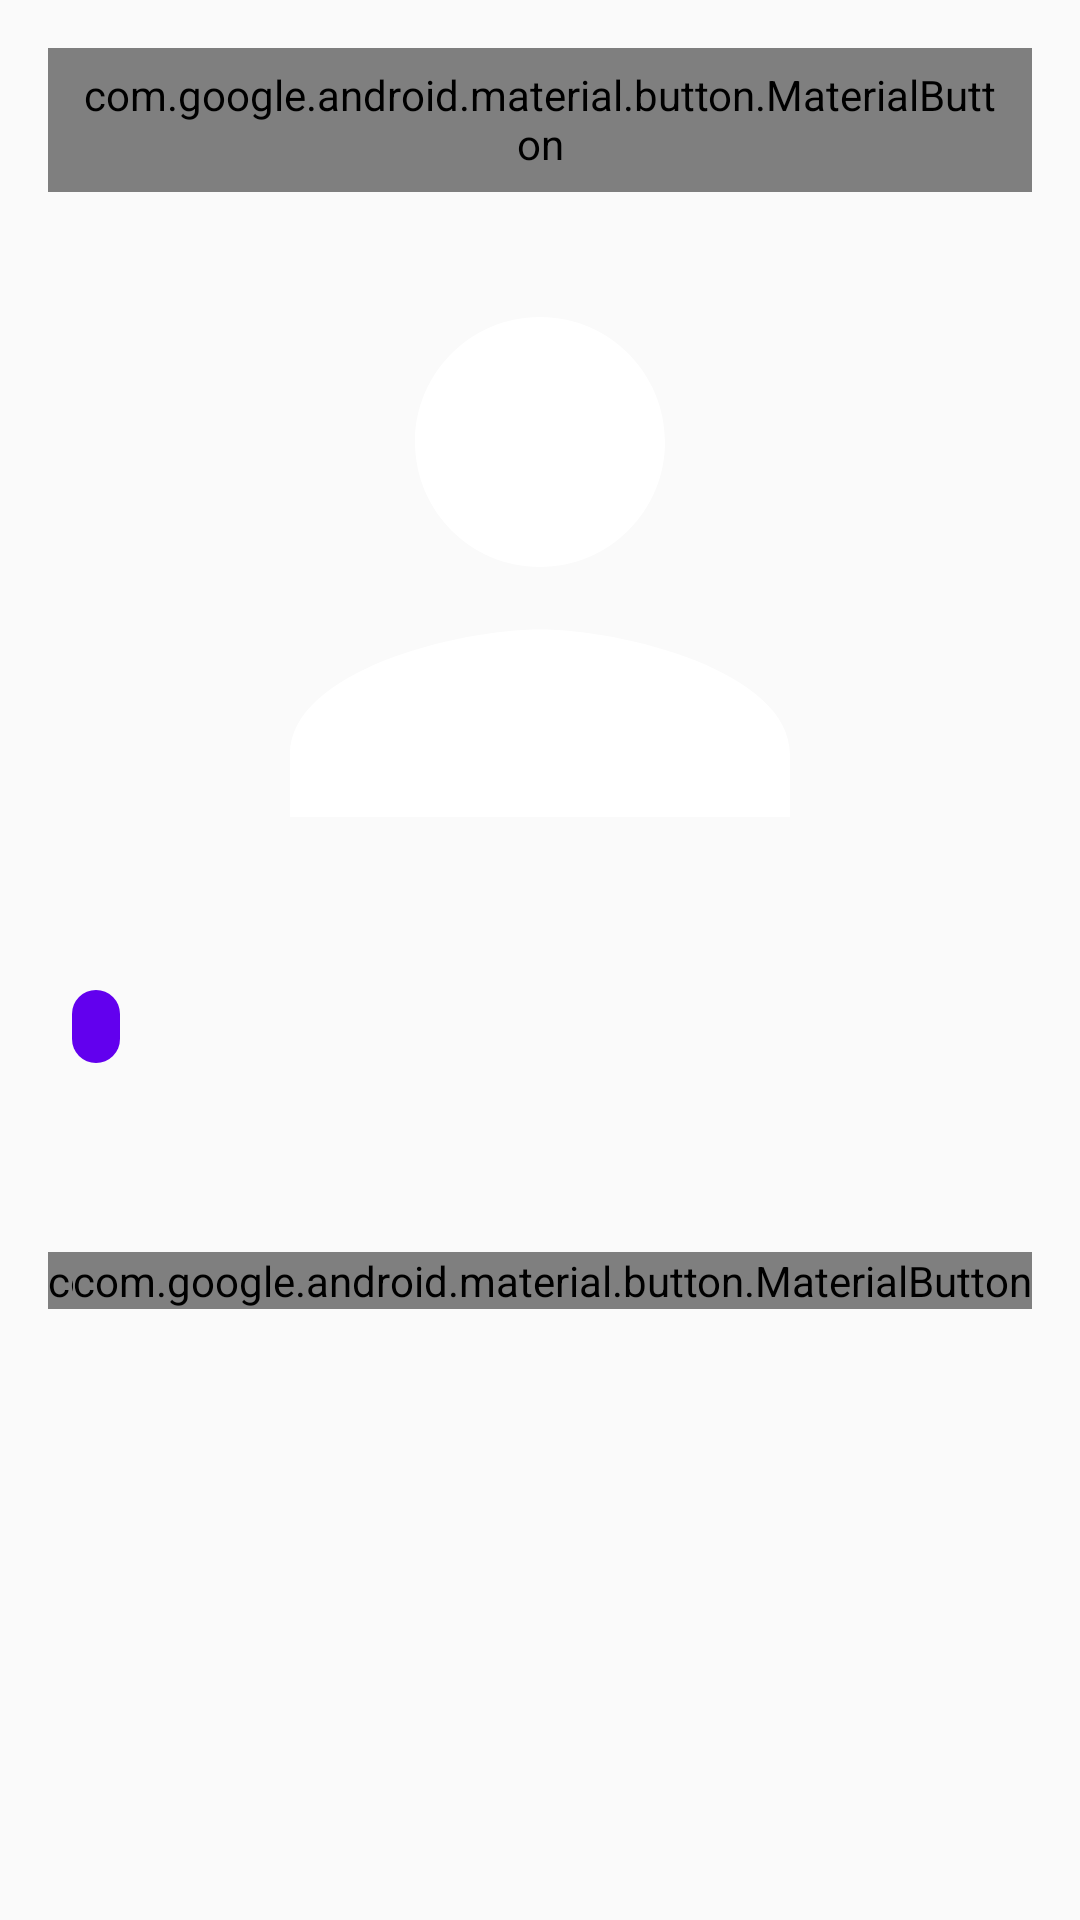

Android layout source for this screen:
<!-- AndroidManifest.xml: application theme Theme.MeowMoments -->
<!-- res/layout/fragment_fact_detail.xml -->
<?xml version="1.0" encoding="utf-8"?>
<androidx.core.widget.NestedScrollView xmlns:android="http://schemas.android.com/apk/res/android"
    xmlns:app="http://schemas.android.com/apk/res-auto"
    xmlns:tools="http://schemas.android.com/tools"
    android:layout_width="match_parent"
    android:layout_height="match_parent"
    android:padding="16dp">

    <androidx.constraintlayout.widget.ConstraintLayout
        android:layout_width="match_parent"
        android:layout_height="wrap_content">

        
        <com.google.android.material.button.MaterialButton
            android:id="@+id/btn_back"
            style="@style/Widget.Material3.Button.TextButton"
            android:layout_width="wrap_content"
            android:layout_height="wrap_content"
            android:text="Назад"
            app:icon="@drawable/ic_arrow_back"
            app:layout_constraintStart_toStartOf="parent"
            app:layout_constraintTop_toTopOf="parent" />

        
        <ImageView
            android:id="@+id/iv_fact_image"
            android:layout_width="0dp"
            android:layout_height="250dp"
            android:scaleType="centerCrop"
            android:src="@drawable/placeholder_cat"
            app:layout_constraintDimensionRatio="1:1"
            app:layout_constraintEnd_toEndOf="parent"
            app:layout_constraintStart_toStartOf="parent"
            app:layout_constraintTop_toBottomOf="@id/btn_back"
            tools:ignore="ContentDescription" />

        
        <TextView
            android:id="@+id/tv_fact_date"
            android:layout_width="wrap_content"
            android:layout_height="wrap_content"
            android:layout_marginTop="16dp"
            android:textAppearance="?attr/textAppearanceLabelMedium"
            app:layout_constraintStart_toStartOf="parent"
            app:layout_constraintTop_toBottomOf="@id/iv_fact_image"
            tools:text="Факт на 2026-05-13" />

        <TextView
            android:id="@+id/tv_fact_category"
            android:layout_width="wrap_content"
            android:layout_height="wrap_content"
            android:layout_marginStart="8dp"
            android:background="@drawable/chip_background"
            android:paddingHorizontal="8dp"
            android:paddingVertical="4dp"
            android:textColor="@color/white"
            android:textSize="12sp"
            app:layout_constraintStart_toEndOf="@id/tv_fact_date"
            app:layout_constraintTop_toTopOf="@id/tv_fact_date"
            tools:text="#Интересный" />

        
        <TextView
            android:id="@+id/tv_fact_text"
            android:layout_width="0dp"
            android:layout_height="wrap_content"
            android:layout_marginTop="24dp"
            android:textAlignment="center"
            android:textAppearance="?attr/textAppearanceBodyLarge"
            android:textSize="18sp"
            app:layout_constraintEnd_toEndOf="parent"
            app:layout_constraintStart_toStartOf="parent"
            app:layout_constraintTop_toBottomOf="@id/tv_fact_date"
            tools:text="Кошки спят в среднем 12-16 часов в сутки." />

        
        
        <com.google.android.material.button.MaterialButton
            android:id="@+id/btn_favorite"
            android:layout_width="wrap_content"
            android:layout_height="wrap_content"
            android:layout_marginTop="32dp"
            android:text="В избранное"
            app:icon="@drawable/ic_star_outline"
            app:layout_constraintStart_toStartOf="parent"
            app:layout_constraintTop_toBottomOf="@id/tv_fact_text"
            tools:visibility="visible" />

        <com.google.android.material.button.MaterialButton
            android:id="@+id/btn_share"
            android:layout_width="wrap_content"
            android:layout_height="wrap_content"
            android:text="Поделиться"
            app:icon="@drawable/ic_share"
            app:layout_constraintEnd_toEndOf="parent"
            app:layout_constraintTop_toTopOf="@id/btn_favorite"
            tools:visibility="visible" />

    </androidx.constraintlayout.widget.ConstraintLayout>

</androidx.core.widget.NestedScrollView>
<!-- resources referenced by this layout -->
<resources>
  <color name="white">#FFFFFFFF</color>
  <!-- drawable chip_background (drawable) -->
  <?xml version="1.0" encoding="utf-8"?>
  <shape xmlns:android="http://schemas.android.com/apk/res/android">
      <solid android:color="@color/purple_500" /> 
      <corners android:radius="16dp" /> 
  </shape>
  <!-- drawable ic_arrow_back (drawable) -->
  <vector xmlns:android="http://schemas.android.com/apk/res/android"
      android:width="24dp"
      android:height="24dp"
      android:viewportWidth="24"
      android:viewportHeight="24"
      android:tint="?attr/colorControlNormal">
      <path
          android:fillColor="@android:color/white"
          android:pathData="M20,11H7.83l5.41,-5.41L12,5l-7,7 7,7 1.41,-1.41L7.83,16H20V11Z"/>
  </vector>
  <!-- drawable ic_share (drawable) -->
  <vector xmlns:android="http://schemas.android.com/apk/res/android"
      android:width="24dp"
      android:height="24dp"
      android:viewportWidth="24"
      android:viewportHeight="24"
      android:tint="?attr/colorControlNormal">
      <path
          android:fillColor="@android:color/white"
          android:pathData="M18,16.08c-1.74,0 -3.15,1.41 -3.15,3.15 0,1.74 1.41,3.15 3.15,3.15 1.74,0 3.15,-1.41 3.15,-3.15 0,-1.74 -1.41,-3.15 -3.15,-3.15zM5,5c-1.11,0 -2,0.9 -2,2v10c0,1.1 0.89,2 2,2h14c1.1,0 2,-0.9 2,-2V7c0,-1.1 -0.9,-2 -2,-2H5.5L5,5zM7,7h10v10H7V7z"/>
  </vector>
  <!-- drawable ic_star_outline (drawable) -->
  <vector xmlns:android="http://schemas.android.com/apk/res/android"
      android:width="24dp"
      android:height="24dp"
      android:viewportWidth="24"
      android:viewportHeight="24"
      android:tint="?attr/colorControlNormal">
      <path
          android:fillColor="@android:color/white"
          android:pathData="M12,2L9.9,4.9L7,12L4.9,9.9L2,12L4.9,14.1L7,21L9.9,18.1L12,20L14.1,18.1L17,21L19.1,18.1L22,20L19.1,14.1L17,12L19.1,9.9L22,12L19.1,4.9L17,2L14.1,4.9L12,2Z"/>
  </vector>
  <!-- drawable placeholder_cat (drawable) -->
  <vector xmlns:android="http://schemas.android.com/apk/res/android"
      android:width="24dp"
      android:height="24dp"
      android:tint="?attr/colorOnSurface"
      android:viewportWidth="24"
      android:viewportHeight="24"> 
      <path
          android:fillColor="@android:color/white"
          android:pathData="M12,12c2.21,0 4,-1.79 4,-4s-1.79,-4 -4,-4 -4,1.79 -4,4 1.79,4 4,4zM12,14c-2.67,0 -8,1.34 -8,4v2h16v-2c0,-2.66 -5.33,-4 -8,-4z" />
  </vector>
  <style name="Theme.MeowMoments" parent="android:Theme.Material.Light.NoActionBar" />
  <color name="purple_500">#FF6200EE</color>
</resources>
